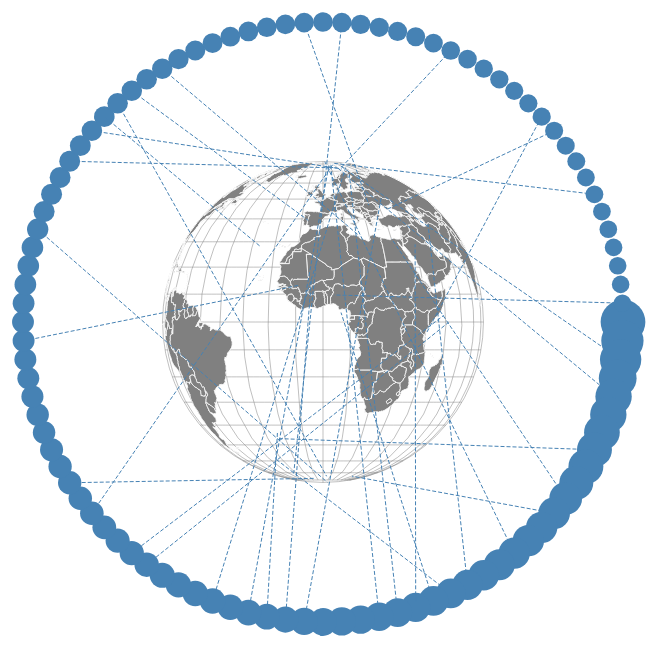
D3 v7 page, settled after 480 driven frames (8 s of simulated time); the page loaded 2 data file(s).


        // Set up the SVG container for the globe
        const width = document.getElementById('globe-container').offsetWidth;
        const height = document.getElementById('globe-container').offsetHeight;

        const svg = d3.select("#globe-container").append("svg")
            .attr("width", width)
            .attr("height", height);

        // Define the projection (equirectangular projection)
        const projection = d3.geoOrthographic()
            .scale(width / (2 * Math.PI))
            .translate([width / 2, height / 2]);

        // Create a path generator using the projection
        const path = d3.geoPath().projection(projection);

        // Load and display the GeoJSON data
            d3.json("globe.geo.json").then(function(geojsonglobe) {
                d3.csv("worldcitiessubset.csv").then(function(data){
                    let geoburst = new Geoburst({
                        geojson: geojsonglobe, 
                        svg: svg
                    });
                    geoburst.draw();

                    console.log(data);
                    let maxDomain = d3.max(data, (d)=> parseInt(d.population));
                    console.log(maxDomain);

                    const radiusScale = d3.scaleLinear()
                    .domain([0, maxDomain])
                    .range([0, 500]);

                    let setting = {
                        svg: svg, 
                        radius: 300, 
                        centerx: width/2, 
                        centery: height/2,
                        radiusScale: radiusScale, 
                        data: data,
                        mapping: {
                            radius: "population",
                            latitude: "lat",
                            longitude: "lng"
                        }
                    }

                    let radialSymbolChart = new RadialSymbolChart(setting);
                    radialSymbolChart.draw();

                    let linksVisualizaer = new LinkVisualizer({
                        chart: radialSymbolChart, 
                        projection: projection
                    });
                    linksVisualizaer.drawLinks();
                });
            });

        
    
// ── geobursts.js
class Geoburst {
    constructor(settings){
        this.svg = settings.svg;
        this.globe;
        this.graticule;
        this.geojson = settings.geojson;
    }

    drawGraticule(){
        const graticule = d3.geoGraticule();
        if(this.graticule) this.graticule.remove();
        this.graticule = this.svg.append("path")
        .datum(graticule)
        .attr("d", path)
        .attr("class", "graticule")
        .style("fill", "none")
        .style("stroke", "gray")
        .style("stroke-width", 0.5);
    }

    setRotateable(){
        let svg = this.svg;
        // Add interactivity to rotate the globe on mouse click
        svg.call(d3.drag()
        .on("start", dragStart)
        .on("drag", dragging)
        );

        let rotation = [0, 0];
        let dragStartCoords;
        let t = this;

        function dragStart(event) {
            dragStartCoords = d3.pointer(event);
            //event
            const rotationEvent = new CustomEvent('onGlobeRotateStart', {
                detail: {
                    rotation: rotation,
                    event: event
                }
            });
            document.dispatchEvent(rotationEvent);
        }

        function dragging(event) {
            const currentCoords = d3.pointer(event);
            const dx = currentCoords[0] - dragStartCoords[0];
            const dy = currentCoords[1] - dragStartCoords[1];
            rotation = [rotation[0] + dx, rotation[1] - dy];
            projection.rotate(rotation);
            t.drawGraticule();
            t.globe.attr("d", path);
            dragStartCoords = currentCoords;
            //event
            const rotationEvent = new CustomEvent('onGlobeRotating', {
                detail: {
                    rotation: rotation,
                    event: event
                }
            });
            document.dispatchEvent(rotationEvent);
        }
    }

    drawCountries(){
        let geojson = this.geojson;
        let svg = this.svg;

        this.globe =  svg.selectAll("path")
            .data(geojson.features)
            .enter().append("path")
            .attr("d", path)
            .style("fill", "gray") // You can style the features as you like
            .style("stroke", "white"); // You can style the features as you like    
            
        this.globe.on("mouseenter", (e, d)=>{
            console.log(d.properties);
        })
    }

    draw(){
         this.drawGraticule();
         this.drawCountries();   
         this.setRotateable();
    }
}

class Helper{
    static polarToCartesian(angle, radius) {
        const x = radius * Math.cos(angle);
        const y = radius * Math.sin(angle);
        return { x, y };
    }

    // Function to convert degrees to radians
    static degreesToRadians(degrees) {
        return degrees * (Math.PI / 180);
    }

    // Function to convert radians to degrees
    static radiansToDegrees(radians) {
        return radians * (180 / Math.PI);
    }

    // Function to convert Cartesian coordinates to polar (radial) coordinates
    static cartesianToPolar(x, y) {
        const radius = Math.sqrt(x * x + y * y);
        const angle = Math.atan2(y, x);
        return { angle, radius };
    }
    
    static isPointVisible(latitude, longitude, projection) {
        const path = d3.geoPath()
                    .projection(projection);
        const visible = path(
            {type: 'Point', coordinates: [longitude, latitude]});
        
          return visible;
    }
}

class LinkVisualizer {
    constructor(settings){
        this.globe = settings.globe;
        this.chart = settings.chart;
        this.projection = settings.projection;
        this.links;
        this.initListenerOnGlobeRotate();
    }

    initListenerOnGlobeRotate(){
        let t = this;
        document.addEventListener('onGlobeRotating', function (event) {
            const customData = event.detail.rotation;
            t.updateLinks();
        });
    }

    updateLinks(){
        let projection = this.projection;
        this.links
        .attr("x2", (d)=> {
            let lat = parseFloat(d[this.chart.mapping.latitude]);
            let lon = parseFloat(d[this.chart.mapping.longitude]);           
            return projection([lat, lon])[0];
        })
        .attr("y2", (d)=> {
            let lat = parseFloat(d[this.chart.mapping.latitude]);
            let lon = parseFloat(d[this.chart.mapping.longitude]);  
            return projection([lat, lon])[1];
        })
        .style("stroke-width", (d) =>{
            let lat = parseFloat(d[this.chart.mapping.latitude]);
            let lon = parseFloat(d[this.chart.mapping.longitude]);  
            if(Helper.isPointVisible(lat, lon, projection)){
                return 2;
            }else{
                return 0;
            }
        })
    }

    drawLinks(){
        let data = this.chart.data;
        let centerx = this.chart.centerx;
        let centery = this.chart.centery;
        let barWidthAngle = Helper.degreesToRadians(360/data.length);
        let radius = this.chart.radius;
        let projection = this.projection;

        this.links = svg.selectAll("line")
        .data(data)
        .enter()
        .append("line")
        .attr("x1", (d, i) => {
            let barPostAngle = i * barWidthAngle;
            return Helper.polarToCartesian(barPostAngle, radius).x + centerx;                
        })
        .attr("y1", (d, i) => {
            let barPostAngle = i * barWidthAngle;
            return Helper.polarToCartesian(barPostAngle, radius).y + centery;                
        })
        .attr("x2", (d)=> {
            let lat = parseFloat(d[this.chart.mapping.latitude]);
            let lon = parseFloat(d[this.chart.mapping.longitude]);           
            return projection([lat, lon])[0];
        })
        .attr("y2", (d)=> {
            let lat = parseFloat(d[this.chart.mapping.latitude]);
            let lon = parseFloat(d[this.chart.mapping.longitude]);  
            return projection([lat, lon])[1];
        })
        .attr("stroke", "steelblue")
        .attr("stroke-dasharray", "4 2")
        .style("stroke-width", (d) =>{
            let lat = parseFloat(d[this.chart.mapping.latitude]);
            let lon = parseFloat(d[this.chart.mapping.longitude]);  
            if(Helper.isPointVisible(lat, lon, projection)){
                return 1;
            }else{
                return 0;
            }
        })
  }
}

class RadialSymbolChart {
    constructor(setting){
        this.radius = setting.radius;
        this.svg = setting.svg;
        this.centerx = setting.centerx;
        this.centery = setting.centery;
        this.radiusScale = setting.radiusScale;
        this.data = setting.data;
        this.mapping = setting.mapping;
        this.symbols;
    }

    draw(){
        let radiusScale = this.radiusScale; 
        let radius = this.radius;
        let svg = this.svg;
        let data = this.data;
        let centerx = this.centerx;
        let centery = this.centery;

        let barWidthAngle = Helper.degreesToRadians(360/data.length);
        this.symbols = svg.selectAll("rect")
        .data(data)
        .enter()
        .append("circle")
        .attr("cx", (d, i) => {
            let barPostAngle = i * barWidthAngle;
            return Helper.polarToCartesian(barPostAngle, radius).x + centerx;                
        })
        .attr("cy", (d, i) => {
            //height - yScale(d)
            let barPostAngle = i * barWidthAngle;
            return Helper.polarToCartesian(barPostAngle, radius).y + centery;  
        })
        .attr("r", (d) => {
            return Math.pow(radiusScale(d[this.mapping.radius]), 0.5);
        })
        .style("fill", "steelblue");

        this.symbols.on("mouseenter", (e, d)=>{
            console.log(d);
        })
    }
}

### data: globe.geo.json
{
 "type": "FeatureCollection",
 "features": [
  {
   "type": "Feature",
   "properties": {
    "featurecla": "Admin-0 country",
    "scalerank": 4,
    "labelrank": 2,
    "sovereignt": "Chile",
    "sov_a3": "CHL",
    "adm0_dif": 0,
    "level": 2,
    "type": "Sovereign country",
    "tlc": "1",
    "admin": "Chile",
    "adm0_a3": "CHL",
    "geou_dif": 0,
    "geounit": "Chile",
    "gu_a3": "CHL",
    "su_dif": 0,
    "subunit": "Chile",
    "su_a3": "CHL",
    "brk_diff": 0,
    "name": "Chile",
    "name_long": "Chile",
    "brk_a3": "CHL",
    "brk_name": "Chile",
    "brk_group": null,
    "abbrev": "Chile",
    "postal": "CL",
    "formal_en": "Republic of Chile",
    "formal_fr": null,
    "name_ciawf": "Chile",
    "note_adm0": null,
    "note_brk": null,
    "name_sort": "Chile",
    "name_alt": null,
    "mapcolor7": 5,
    "mapcolor8": 1,
    "mapcolor9": 5,
    "mapcolor13": 9,
    "pop_est": 18952038,
    "pop_rank": 14,
    "pop_year": 2019,
    "gdp_md": 282318,
    "...": "129 more keys"
   },
   "geometry": {
    "type": "MultiPolygon",
    "coordinates": "[... 31 items]"
   }
  },
  {
   "type": "Feature",
   "properties": {
    "featurecla": "Admin-0 country",
    "scalerank": 1,
    "labelrank": 3,
    "sovereignt": "Bolivia",
    "sov_a3": "BOL",
    "adm0_dif": 0,
    "level": 2,
    "type": "Sovereign country",
    "tlc": "1",
    "admin": "Bolivia",
    "adm0_a3": "BOL",
    "geou_dif": 0,
    "geounit": "Bolivia",
    "gu_a3": "BOL",
    "su_dif": 0,
    "subunit": "Bolivia",
    "su_a3": "BOL",
    "brk_diff": 0,
    "name": "Bolivia",
    "name_long": "Bolivia",
    "brk_a3": "BOL",
    "brk_name": "Bolivia",
    "brk_group": null,
    "abbrev": "Bolivia",
    "postal": "BO",
    "formal_en": "Plurinational State of Bolivia",
    "formal_fr": null,
    "name_ciawf": "Bolivia",
    "note_adm0": null,
    "note_brk": null,
    "name_sort": "Bolivia",
    "name_alt": null,
    "mapcolor7": 1,
    "mapcolor8": 5,
    "mapcolor9": 2,
    "mapcolor13": 3,
    "pop_est": 11513100,
    "pop_rank": 14,
    "pop_year": 2019,
    "gdp_md": 40895,
    "...": "129 more keys"
   },
   "geometry": {
    "type": "Polygon",
    "coordinates": "[... 1 items]"
   }
  },
  {
   "type": "Feature",
   "properties": {
    "featurecla": "Admin-0 country",
    "scalerank": 1,
    "labelrank": 2,
    "sovereignt": "Peru",
    "sov_a3": "PER",
    "adm0_dif": 0,
    "level": 2,
    "type": "Sovereign country",
    "tlc": "1",
    "admin": "Peru",
    "adm0_a3": "PER",
    "geou_dif": 0,
    "geounit": "Peru",
    "gu_a3": "PER",
    "su_dif": 0,
    "subunit": "Peru",
    "su_a3": "PER",
    "brk_diff": 0,
    "name": "Peru",
    "name_long": "Peru",
    "brk_a3": "PER",
    "brk_name": "Peru",
    "brk_group": null,
    "abbrev": "Peru",
    "postal": "PE",
    "formal_en": "Republic of Peru",
    "formal_fr": null,
    "name_ciawf": "Peru",
    "note_adm0": null,
    "note_brk": null,
    "name_sort": "Peru",
    "name_alt": null,
    "mapcolor7": 4,
    "mapcolor8": 4,
    "mapcolor9": 4,
    "mapcolor13": 11,
    "pop_est": 32510453,
    "pop_rank": 15,
    "pop_year": 2019,
    "gdp_md": 226848,
    "...": "129 more keys"
   },
   "geometry": {
    "type": "Polygon",
    "coordinates": "[... 1 items]"
   }
  },
  {
   "type": "Feature",
   "properties": {
    "featurecla": "Admin-0 country",
    "scalerank": 1,
    "labelrank": 2,
    "sovereignt": "Argentina",
    "sov_a3": "ARG",
    "adm0_dif": 0,
    "level": 2,
    "type": "Sovereign country",
    "tlc": "1",
    "admin": "Argentina",
    "adm0_a3": "ARG",
    "geou_dif": 0,
    "geounit": "Argentina",
    "gu_a3": "ARG",
    "su_dif": 0,
    "subunit": "Argentina",
    "su_a3": "ARG",
    "brk_diff": 0,
    "name": "Argentina",
    "name_long": "Argentina",
    "brk_a3": "ARG",
    "brk_name": "Argentina",
    "brk_group": null,
    "abbrev": "Arg.",
    "postal": "AR",
    "formal_en": "Argentine Republic",
    "formal_fr": null,
    "name_ciawf": "Argentina",
    "note_adm0": null,
    "note_brk": null,
    "name_sort": "Argentina",
    "name_alt": null,
    "mapcolor7": 3,
    "mapcolor8": 1,
    "mapcolor9": 3,
    "mapcolor13": 13,
    "pop_est": 44938712,
    "pop_rank": 15,
    "pop_year": 2019,
    "gdp_md": 445445,
    "...": "129 more keys"
   },
   "geometry": {
    "type": "MultiPolygon",
    "coordinates": "[... 4 items]"
   }
  },
  {
   "type": "Feature",
   "properties": {
    "featurecla": "Admin-0 country",
    "scalerank": 1,
    "labelrank": 4,
    "sovereignt": "Uruguay",
    "sov_a3": "URY",
    "adm0_dif": 0,
    "level": 2,
    "type": "Sovereign country",
    "tlc": "1",
    "admin": "Uruguay",
    "adm0_a3": "URY",
    "geou_dif": 0,
    "geounit": "Uruguay",
    "gu_a3": "URY",
    "su_dif": 0,
    "subunit": "Uruguay",
    "su_a3": "URY",
    "brk_diff": 0,
    "name": "Uruguay",
    "name_long": "Uruguay",
    "brk_a3": "URY",
    "brk_name": "Uruguay",
    "brk_group": null,
    "abbrev": "Ury.",
    "postal": "UY",
    "formal_en": "Oriental Republic of Uruguay",
    "formal_fr": null,
    "name_ciawf": "Uruguay",
    "note_adm0": null,
    "note_brk": null,
    "name_sort": "Uruguay",
    "name_alt": null,
    "mapcolor7": 1,
    "mapcolor8": 2,
    "mapcolor9": 2,
    "mapcolor13": 10,
    "pop_est": 3461734,
    "pop_rank": 12,
    "pop_year": 2019,
    "gdp_md": 56045,
    "...": "129 more keys"
   },
   "geometry": {
    "type": "Polygon",
    "coordinates": "[... 1 items]"
   }
  },
  {
   "type": "Feature",
   "properties": {
    "featurecla": "Admin-0 country",
    "scalerank": 1,
    "labelrank": 3,
    "sovereignt": "Ecuador",
    "sov_a3": "ECU",
    "adm0_dif": 0,
    "level": 2,
    "type": "Sovereign country",
    "tlc": "1",
    "admin": "Ecuador",
    "adm0_a3": "ECU",
    "geou_dif": 0,
    "geounit": "Ecuador",
    "gu_a3": "ECU",
    "su_dif": 0,
    "subunit": "Ecuador",
    "su_a3": "ECU",
    "brk_diff": 0,
    "name": "Ecuador",
    "name_long": "Ecuador",
    "brk_a3": "ECU",
    "brk_name": "Ecuador",
    "brk_group": null,
    "abbrev": "Ecu.",
    "postal": "EC",
    "formal_en": "Republic of Ecuador",
… [head cut at 6 KiB]
### data: worldcitiessubset.csv
city, city_ascii, lat, lng, country, iso2, iso3, admin_name, capital, population, id
Tokyo, Tokyo, 35.69, 139.7, Japan, JP, JPN, Tōkyō, primary, 37732000, 1392685764
Jakarta, Jakarta, -6.175, 106.8, Indonesia, ID, IDN, Jakarta, primary, 33756000, 1360771077
Delhi, Delhi, 28.61, 77.23, India, IN, IND, Delhi, admin, 32226000, 1356872604
Guangzhou, Guangzhou, 23.13, 113.3, China, CN, CHN, Guangdong, admin, 26940000, 1156237133
Mumbai, Mumbai, 19.08, 72.88, India, IN, IND, Mahārāshtra, admin, 24973000, 1356226629
Manila, Manila, 14.6, 121, Philippines, PH, PHL, Manila, primary, 24922000, 1608618140
Shanghai, Shanghai, 31.17, 121.5, China, CN, CHN, Shanghai, admin, 24073000, 1156073548
São Paulo, Sao Paulo, -23.55, -46.63, Brazil, BR, BRA, São Paulo, admin, 23086000, 1076532519
Seoul, Seoul, 37.56, 127, South Korea, KR, KOR, Seoul, primary, 23016000, 1410836482
Mexico City, Mexico City, 19.43, -99.13, Mexico, MX, MEX, Ciudad de México, primary, 21804000, 1484247881
Cairo, Cairo, 30.04, 31.24, Egypt, EG, EGY, Al Qāhirah, primary, 20296000, 1818253931
New York, New York, 40.69, -73.92, United States, US, USA, New York, , 18972871, 1840034016
Dhaka, Dhaka, 23.76, 90.39, Bangladesh, BD, BGD, Dhaka, primary, 18627000, 1050529279
Beijing, Beijing, 39.9, 116.4, China, CN, CHN, Beijing, primary, 18522000, 1156228865
Kolkāta, Kolkata, 22.57, 88.37, India, IN, IND, West Bengal, admin, 18502000, 1356060520
Bangkok, Bangkok, 13.75, 100.5, Thailand, TH, THA, Krung Thep Maha Nakhon, primary, 18007000, 1764068610
Shenzhen, Shenzhen, 22.54, 114.1, China, CN, CHN, Guangdong, minor, 17619000, 1156158707
Moscow, Moscow, 55.76, 37.62, Russia, RU, RUS, Moskva, primary, 17332000, 1643318494
Buenos Aires, Buenos Aires, -34.6, -58.38, Argentina, AR, ARG, Buenos Aires, Ciudad Autónoma de, primary, 16710000, 1032717330
Lagos, Lagos, 6.455, 3.384, Nigeria, NG, NGA, Lagos, minor, 16637000, 1566593751
Istanbul, Istanbul, 41.01, 28.95, Turkey, TR, TUR, İstanbul, admin, 16079000, 1792756324
Karachi, Karachi, 24.86, 67.01, Pakistan, PK, PAK, Sindh, admin, 15738000, 1586129469
Bangalore, Bangalore, 12.98, 77.59, India, IN, IND, Karnātaka, admin, 15386000, 1356410365
Ho Chi Minh City, Ho Chi Minh City, 10.78, 106.7, Vietnam, VN, VNM, Hồ Chí Minh, admin, 15136000, 1704774326
Ōsaka, Osaka, 34.69, 135.5, Japan, JP, JPN, Ōsaka, admin, 15126000, 1392419823
Chengdu, Chengdu, 30.66, 104.1, China, CN, CHN, Sichuan, admin, 14645000, 1156421555
Tehran, Tehran, 35.69, 51.39, Iran, IR, IRN, Tehrān, primary, 14148000, 1364305026
Kinshasa, Kinshasa, -4.325, 15.32, Congo (Kinshasa), CD, COD, Kinshasa, primary, 12836000, 1180000363
Rio de Janeiro, Rio de Janeiro, -22.91, -43.21, Brazil, BR, BRA, Rio de Janeiro, admin, 12592000, 1076887657
Chennai, Chennai, 13.08, 80.28, India, IN, IND, Tamil Nādu, admin, 12395000, 1356374944
Xi’an, Xi'an, 34.27, 108.9, China, CN, CHN, Shaanxi, admin, 12328000, 1156244079
Lahore, Lahore, 31.55, 74.34, Pakistan, PK, PAK, Punjab, admin, 12306000, 1586801463
Chongqing, Chongqing, 29.55, 106.5, China, CN, CHN, Chongqing, admin, 12135000, 1156936556
Los Angeles, Los Angeles, 34.11, -118.4, United States, US, USA, California, , 12121244, 1840020491
Baoding, Baoding, 38.87, 115.5, China, CN, CHN, Hebei, , 11860000, 1156256829
London, London, 51.51, -0.1275, United Kingdom, GB, GBR, London, City of, primary, 11262000, 1826645935
Paris, Paris, 48.86, 2.352, France, FR, FRA, Île-de-France, primary, 11060000, 1250015082
Linyi, Linyi, 35.1, 118.4, China, CN, CHN, Shandong, , 11018365, 1156086320
Dongguan, Dongguan, 23.05, 113.7, China, CN, CHN, Guangdong, minor, 10646000, 1156478242
Hyderābād, Hyderabad, 17.39, 78.49, India, IN, IND, Telangāna, admin, 10494000, 1356871768
Tianjin, Tianjin, 39.15, 117.2, China, CN, CHN, Tianjin, admin, 10368000, 1156174046
Lima, Lima, -12.06, -77.04, Peru, PE, PER, Lima, primary, 10320000, 1604728603
Wuhan, Wuhan, 30.59, 114.3, China, CN, CHN, Hubei, admin, 10251000, 1156117184
Nanyang, Nanyang, 33, 112.5, China, CN, CHN, Henan, , 10013600, 1156192287
Hangzhou, Hangzhou, 30.25, 120.2, China, CN, CHN, Zhejiang, admin, 9523000, 1156275243
Foshan, Foshan, 23.03, 113.1, China, CN, CHN, Guangdong, minor, 9498863, 1156738403
Nagoya, Nagoya, 35.18, 136.9, Japan, JP, JPN, Aichi, admin, 9197000, 1392407472
Taipei, Taipei, 25.04, 121.6, Taiwan, TW, TWN, Taipei, primary, 9078000, 1158881289
Tongshan, Tongshan, 34.26, 117.2, China, CN, CHN, Jiangsu, minor, 9083790, 1156241678
Luanda, Luanda, -8.838, 13.23, Angola, AO, AGO, Luanda, primary, 9051000, 1024949724
Zhoukou, Zhoukou, 33.62, 114.6, China, CN, CHN, Henan, minor, 9026015, 1156272098
Ganzhou, Ganzhou, 25.83, 114.9, China, CN, CHN, Jiangxi, minor, 8970014, 1156832475
Kuala Lumpur, Kuala Lumpur, 3.148, 101.7, Malaysia, MY, MYS, Kuala Lumpur, primary, 8911000, 1458988644
Heze, Heze, 35.23, 115.4, China, CN, CHN, Shandong, minor, 8795939, 1156225008
Quanzhou, Quanzhou, 24.91, 118.6, China, CN, CHN, Fujian, minor, 8782285, 1156829655
Chicago, Chicago, 41.84, -87.69, United States, US, USA, Illinois, , 8595181, 1840000494
Nanjing, Nanjing, 32.06, 118.8, China, CN, CHN, Jiangsu, admin, 8422000, 1156644065
Jining, Jining, 35.4, 116.6, China, CN, CHN, Shandong, , 8357897, 1156504601
Hanoi, Hanoi, 21.03, 105.9, Vietnam, VN, VNM, Hà Nội, primary, 8246600, 1704413791
Pune, Pune, 18.52, 73.86, India, IN, IND, Mahārāshtra, , 8231000, 1356081074
... 40 more rows